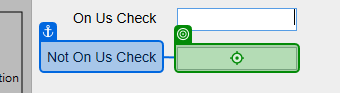
Task: Robotic Enterprise Framework
Workflow: Process

Step 1: type [in_TransactionItem(2).ToString] into 'notonustb' in window 'UIDemo' (uidemo.exe)

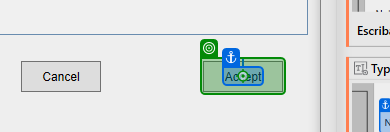
Step 2: click on the push button 'Accept' in window 'UIDemo' (uidemo.exe)

Step 3: get-text from 'transnrlabel' in window 'UIDemo' (uidemo.exe) (no picture)

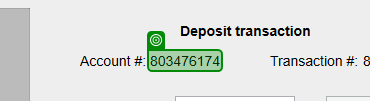
Step 4: get-text from the text in window 'UIDemo' (uidemo.exe)
